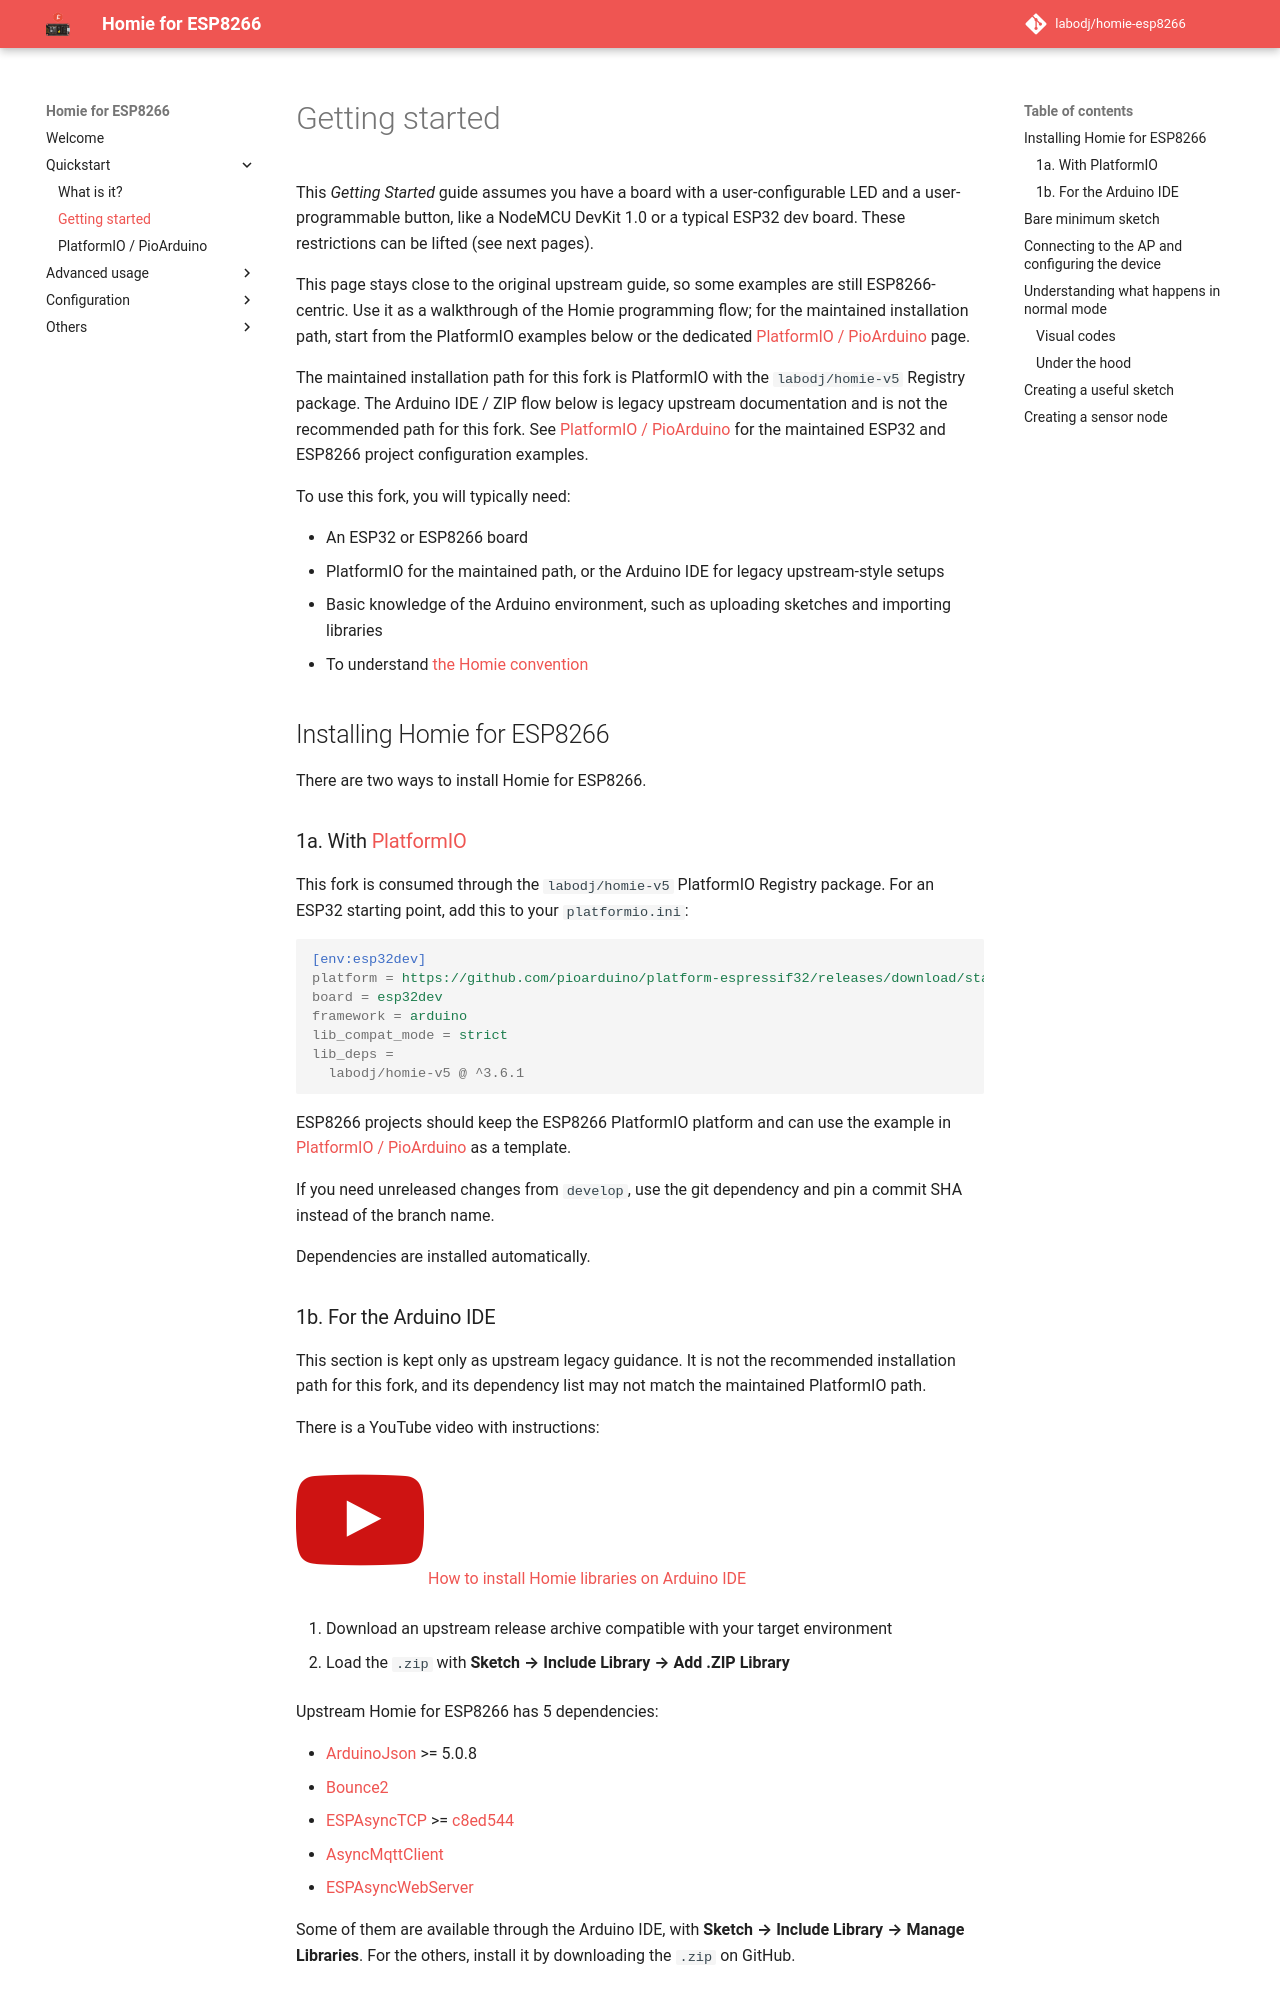

repository: labodj/homie-esp8266 · page: quickstart/getting-started/index.html · generator: mkdocs

# Getting started

This _Getting Started_ guide assumes you have a board with a user-configurable
LED and a user-programmable button, like a NodeMCU DevKit 1.0 or a typical ESP32
dev board. These restrictions can be lifted (see next pages).

This page stays close to the original upstream guide, so some examples are still
ESP8266-centric. Use it as a walkthrough of the Homie programming flow; for the
maintained installation path, start from the PlatformIO examples below or the
dedicated [PlatformIO / PioArduino](platformio-pioarduino.md) page.

The maintained installation path for this fork is PlatformIO with the
`labodj/homie-v5` Registry package. The Arduino IDE / ZIP flow below is legacy
upstream documentation and is not the recommended path for this fork. See
[PlatformIO / PioArduino](platformio-pioarduino.md) for the maintained ESP32 and
ESP8266 project configuration examples.

To use this fork, you will typically need:

- An ESP32 or ESP8266 board
- PlatformIO for the maintained path, or the Arduino IDE for legacy
  upstream-style setups
- Basic knowledge of the Arduino environment, such as uploading sketches and
  importing libraries
- To understand [the Homie convention](https://github.com/homieiot/convention)

## Installing Homie for ESP8266

There are two ways to install Homie for ESP8266.

### 1a. With [PlatformIO](http://platformio.org)

This fork is consumed through the `labodj/homie-v5` PlatformIO Registry package.
For an ESP32 starting point, add this to your `platformio.ini`:

```ini
[env:esp32dev]
platform = https://github.com/pioarduino/platform-espressif32/releases/download/stable/platform-espressif32.zip
board = esp32dev
framework = arduino
lib_compat_mode = strict
lib_deps =
  labodj/homie-v5 @ ^3.6.1
```

ESP8266 projects should keep the ESP8266 PlatformIO platform and can use the
example in [PlatformIO / PioArduino](platformio-pioarduino.md) as a template.

If you need unreleased changes from `develop`, use the git dependency and pin a
commit SHA instead of the branch name.

Dependencies are installed automatically.

### 1b. For the Arduino IDE

This section is kept only as upstream legacy guidance. It is not the recommended
installation path for this fork, and its dependency list may not match the
maintained PlatformIO path.

There is a YouTube video with instructions:

[![YouTube logo](../assets/youtube.png) How to install Homie libraries on Arduino IDE](https://www.youtube.com/watch?v=bH3KfFfYUvg)

1. Download an upstream release archive compatible with your target environment

2. Load the `.zip` with **Sketch → Include Library → Add .ZIP Library**

Upstream Homie for ESP8266 has 5 dependencies:

- [ArduinoJson](https://github.com/bblanchon/ArduinoJson) >= 5.0.8
- [Bounce2](https://github.com/thomasfredericks/Bounce2)
- [ESPAsyncTCP](https://github.com/me-no-dev/ESPAsyncTCP) >=
  [c8ed544](https://github.com/me-no-dev/ESPAsyncTCP)
- [AsyncMqttClient](https://github.com/marvinroger/async-mqtt-client)
- [ESPAsyncWebServer](https://github.com/me-no-dev/ESPAsyncWebServer)

Some of them are available through the Arduino IDE, with **Sketch → Include
Library → Manage Libraries**. For the others, install it by downloading the
`.zip` on GitHub.
